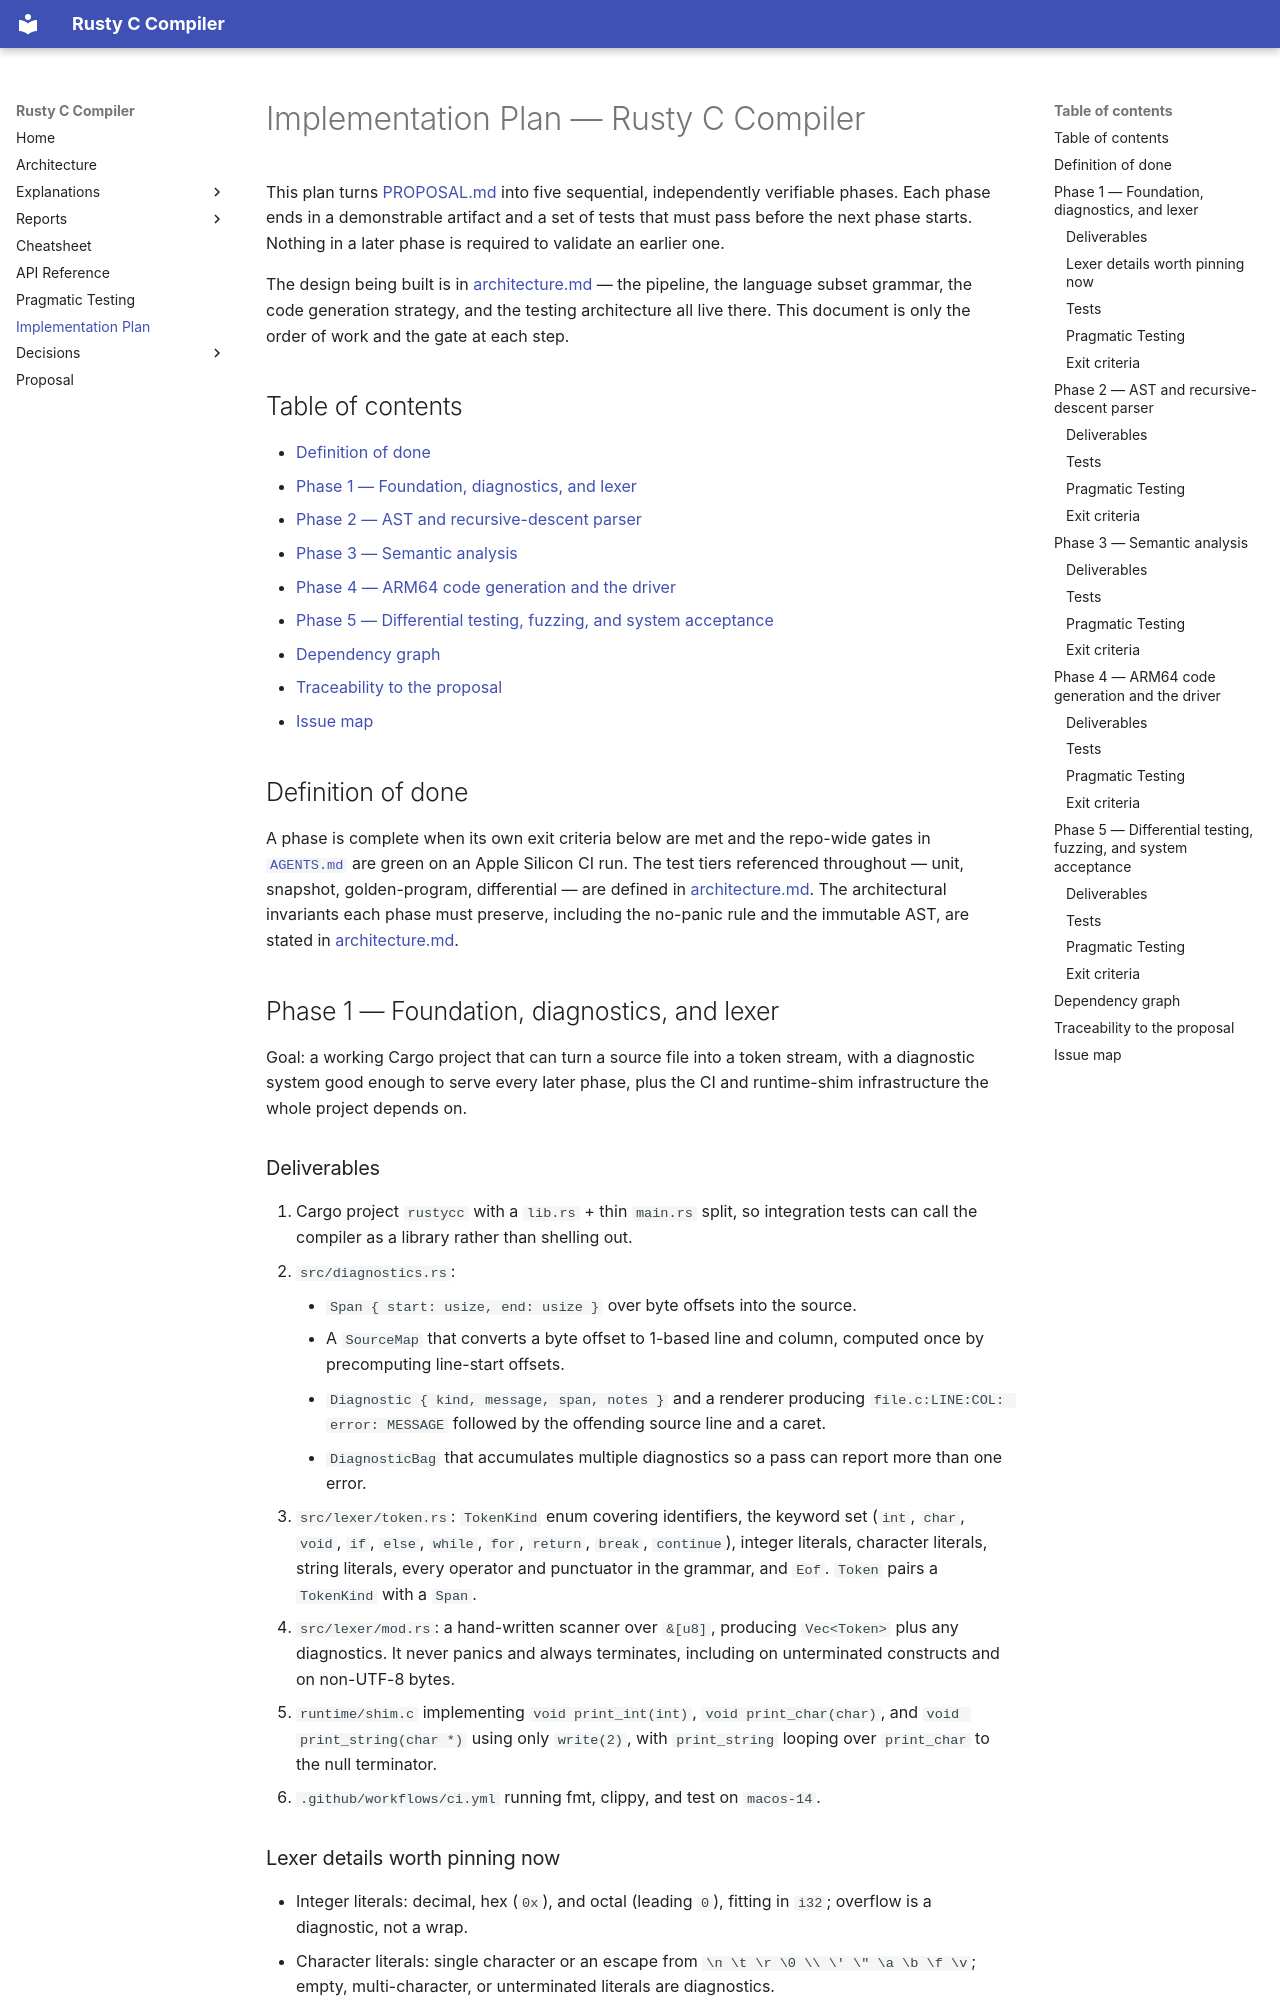

repository: sid-ak/rusty_c_compiler · page: PLAN/index.html · generator: mkdocs

# Implementation Plan — Rusty C Compiler

This plan turns [PROPOSAL.md](PROPOSAL.md) into five sequential, independently verifiable phases.
Each phase ends in a demonstrable artifact and a set of tests that must pass before the next phase
starts. Nothing in a later phase is required to validate an earlier one.

The design being built is in [architecture.md](architecture.md) — the pipeline, the language subset
grammar, the code generation strategy, and the testing architecture all live there. This document is
only the order of work and the gate at each step.

## Table of contents

- [Definition of done](#definition-of-done)
- [Phase 1 — Foundation, diagnostics, and lexer](#phase-1--foundation-diagnostics-and-lexer)
- [Phase 2 — AST and recursive-descent parser](#phase-2--ast-and-recursive-descent-parser)
- [Phase 3 — Semantic analysis](#phase-3--semantic-analysis)
- [Phase 4 — ARM64 code generation and the driver](#phase-4--arm64-code-generation-and-the-driver)
- [Phase 5 — Differential testing, fuzzing, and system acceptance](#phase-5--differential-testing-fuzzing-and-system-acceptance)
- [Dependency graph](#dependency-graph)
- [Traceability to the proposal](#traceability-to-the-proposal)
- [Issue map](#issue-map)

## Definition of done

A phase is complete when its own exit criteria below are met and the repo-wide gates in
[`AGENTS.md`](https://github.com/sid-ak/rusty_c_compiler/blob/main/AGENTS.md) are green on an Apple
Silicon CI run. The test tiers referenced
throughout — unit, snapshot, golden-program, differential — are defined in
[architecture.md](architecture.md#test-tiers). The architectural invariants each phase must preserve,
including the no-panic rule and the immutable AST, are stated in
[architecture.md](architecture.md#the-pipeline).

## Phase 1 — Foundation, diagnostics, and lexer

Goal: a working Cargo project that can turn a source file into a token stream, with a diagnostic
system good enough to serve every later phase, plus the CI and runtime-shim infrastructure the whole
project depends on.

### Deliverables

1. Cargo project `rustycc` with a `lib.rs` + thin `main.rs` split, so integration tests can call the
   compiler as a library rather than shelling out.
2. `src/diagnostics.rs`:
    - `Span { start: usize, end: usize }` over byte offsets into the source.
    - A `SourceMap` that converts a byte offset to 1-based line and column, computed once by
      precomputing line-start offsets.
    - `Diagnostic { kind, message, span, notes }` and a renderer producing
      `file.c:LINE:COL: error: MESSAGE` followed by the offending source line and a caret.
    - `DiagnosticBag` that accumulates multiple diagnostics so a pass can report more than one error.
3. `src/lexer/token.rs`: `TokenKind` enum covering identifiers, the keyword set (`int`, `char`,
   `void`, `if`, `else`, `while`, `for`, `return`, `break`, `continue`), integer literals, character
   literals, string literals, every operator and punctuator in the grammar, and `Eof`. `Token`
   pairs a `TokenKind` with a `Span`.
4. `src/lexer/mod.rs`: a hand-written scanner over `&[u8]`, producing `Vec<Token>` plus any
   diagnostics. It never panics and always terminates, including on unterminated constructs and on
   non-UTF-8 bytes.
5. `runtime/shim.c` implementing `void print_int(int)`, `void print_char(char)`, and
   `void print_string(char *)` using only `write(2)`, with `print_string` looping over `print_char`
   to the null terminator.
6. `.github/workflows/ci.yml` running fmt, clippy, and test on `macos-14`.
